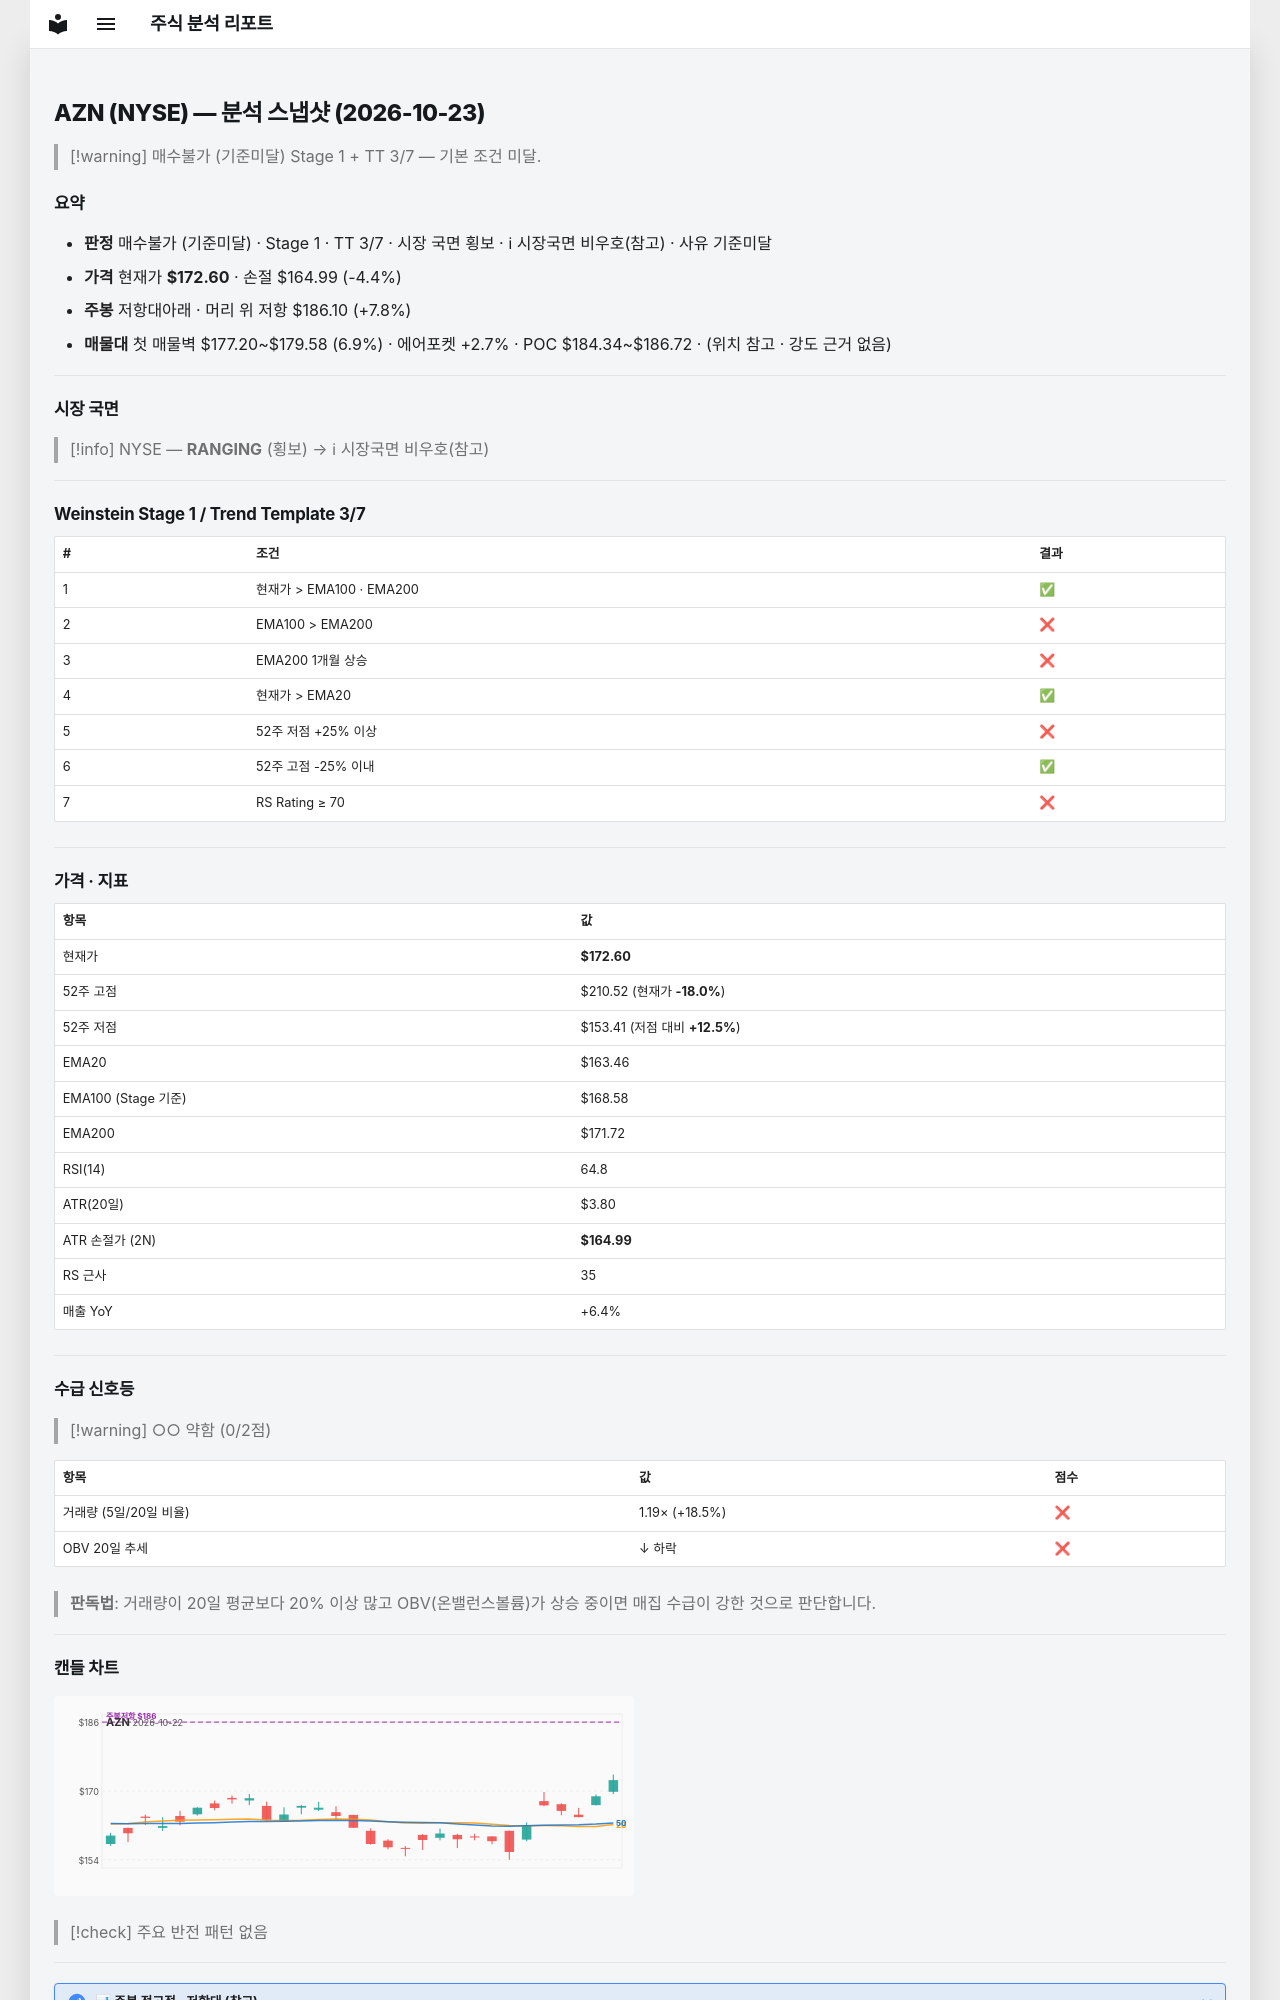

repository: soloandco/stock-reports · page: snapshots/AZN-2026-10-23/index.html · generator: mkdocs

---
type: analysis-snapshot
title: AZN 분석 스냅샷
ticker: AZN
market: NYSE
created: 2026-10-23
updated: 2026-10-23
bar-date: 2026-10-22
verdict: 매수불가
verdict-reason: 기준미달
real-rr: 1.78
sma50-gap-pct: 5.6
weekly-position: 저항대아래
weekly-overhead-price: 186.10
weekly-overhead-pct: 7.8
stage: 1
trend-template-score: 3
tt-max: 7
ma-set: ema-20-100-200
price: 172.60000610351562
stop-price: 164.99480708775732
market-regime: RANGING
supply-demand-score: 0/2
supply-demand-label: 약함
status: tracking
tags:
  - stock-agent
  - watchlist
  - AZN
  - analysis
related:
  - "[[analysis-template]]"
---

# AZN (NYSE) — 분석 스냅샷 (2026-10-23)

> [!warning] 매수불가 (기준미달)
> Stage 1 + TT 3/7 — 기본 조건 미달.

## 요약

- **판정** 매수불가 (기준미달) · Stage 1 · TT 3/7 · 시장 국면 횡보 · ℹ 시장국면 비우호(참고) · 사유 기준미달
- **가격** 현재가 **$172.60** · 손절 $164.99 (-4.4%)
- **주봉** 저항대아래 · 머리 위 저항 $186.10 (+7.8%)
- **매물대** 첫 매물벽 $177.20~$179.58 (6.9%) · 에어포켓 +2.7% · POC $184.34~$186.72 · (위치 참고 · 강도 근거 없음)

---

## 시장 국면

> [!info] NYSE — **RANGING** (횡보) → ℹ 시장국면 비우호(참고)

---

## Weinstein Stage 1 / Trend Template 3/7

| # | 조건 | 결과 |
|---|------|------|
| 1 | 현재가 > EMA100 · EMA200 | ✅ |
| 2 | EMA100 > EMA200 | ❌ |
| 3 | EMA200 1개월 상승 | ❌ |
| 4 | 현재가 > EMA20 | ✅ |
| 5 | 52주 저점 +25% 이상 | ❌ |
| 6 | 52주 고점 -25% 이내 | ✅ |
| 7 | RS Rating ≥ 70 | ❌ |

---

## 가격 · 지표

| 항목 | 값 |
|------|---|
| 현재가 | **$172.60** |
| 52주 고점 | $210.52 (현재가 **-18.0%**) |
| 52주 저점 | $153.41 (저점 대비 **+12.5%**) |
| EMA20 | $163.46 |
| EMA100 (Stage 기준) | $168.58 |
| EMA200 | $171.72 |
| RSI(14) | 64.8 |
| ATR(20일) | $3.80 |
| ATR 손절가 (2N) | **$164.99** |
| RS 근사 | 35 |
| 매출 YoY | +6.4% |

---
## 수급 신호등

> [!warning] ○○ 약함 (0/2점)

| 항목 | 값 | 점수 |
|------|------|------|
| 거래량 (5일/20일 비율) | 1.19× (+18.5%) | ❌ |
| OBV 20일 추세 | ↓ 하락 | ❌ |

> **판독법**: 거래량이 20일 평균보다 20% 이상 많고 OBV(온밸런스볼륨)가 상승 중이면 매집 수급이 강한 것으로 판단합니다.

---
